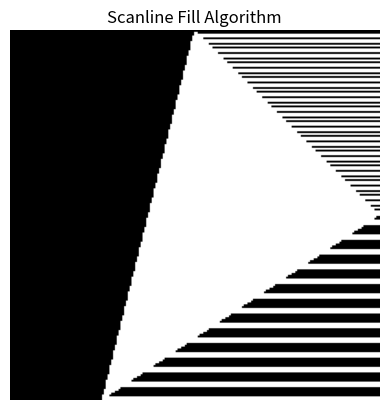

Source code (Python):

import numpy as np
import matplotlib.pyplot as plt

class Edge:
    def __init__(self, ymin, ymax, x, slope):
        self.ymin = ymin
        self.ymax = ymax
        self.x = x
        self.slope = slope

def scanline_fill(vertices, color):
    # Find the top and bottom y-coordinates of the polygon
    ymin = min(vertices, key=lambda vertex: vertex[1])[1]
    ymax = max(vertices, key=lambda vertex: vertex[1])[1]

    # Create edges table
    edges = []
    for i in range(len(vertices)):
        p1 = vertices[i]
        p2 = vertices[(i + 1) % len(vertices)]
        if p1[1] != p2[1]:  # Ignore horizontal edges
            if p1[1] < p2[1]:
                ymin, ymax = p1[1], p2[1]
                xmin = p1[0]
            else:
                ymin, ymax = p2[1], p1[1]
                xmin = p2[0]
            slope = (p2[0] - p1[0]) / (p2[1] - p1[1])
            edges.append(Edge(ymin, ymax, xmin, slope))

    # Initialize the active edge table
    active_edges = []

    # Initialize the scanline buffer
    scanline_buffer = np.zeros((ymax - ymin + 1, ymax - ymin + 1))

    # Fill the polygon using scanline algorithm
    for y in range(ymin, ymax + 1):
        # Remove edges from active edge table whose ymax = y
        active_edges = [edge for edge in active_edges if edge.ymax != y]

        # Add edges from edges table whose ymin = y
        for edge in edges:
            if edge.ymin == y:
                active_edges.append(edge)

        # Sort active edges by x-coordinate
        active_edges.sort(key=lambda edge: edge.x)

        # Fill scanline buffer with intersection points
        intersections = []
        for i in range(0, len(active_edges), 2):
            x1 = int(round(active_edges[i].x))
            x2 = int(round(active_edges[i + 1].x))
            x1 = max(0, min(x1, ymax - ymin))  # Clip x1 to buffer bounds
            x2 = max(0, min(x2, ymax - ymin))  # Clip x2 to buffer bounds
            intersections.extend(range(x1, x2 + 1))

        # Append a placeholder value if the number of intersections is odd
        if len(intersections) % 2 != 0:
            intersections.append(ymax - ymin)

        # Fill pixels between pairs of intersection points
        for i in range(0, len(intersections), 2):
            x1 = intersections[i]
            x2 = intersections[i + 1]
            scanline_buffer[y - ymin, x1:x2 + 1] = 1

        # Update x-coordinate of active edges
        for edge in active_edges:
            edge.x += edge.slope

    # Plot the filled polygon
    plt.imshow(scanline_buffer, cmap='gray', origin='lower')
    plt.title('Scanline Fill Algorithm')
    plt.axis('off')
    plt.show()

# Example usage:
vertices = [(50, 50), (200, 150), (100, 250)]
color = 'blue'
scanline_fill(vertices, color)